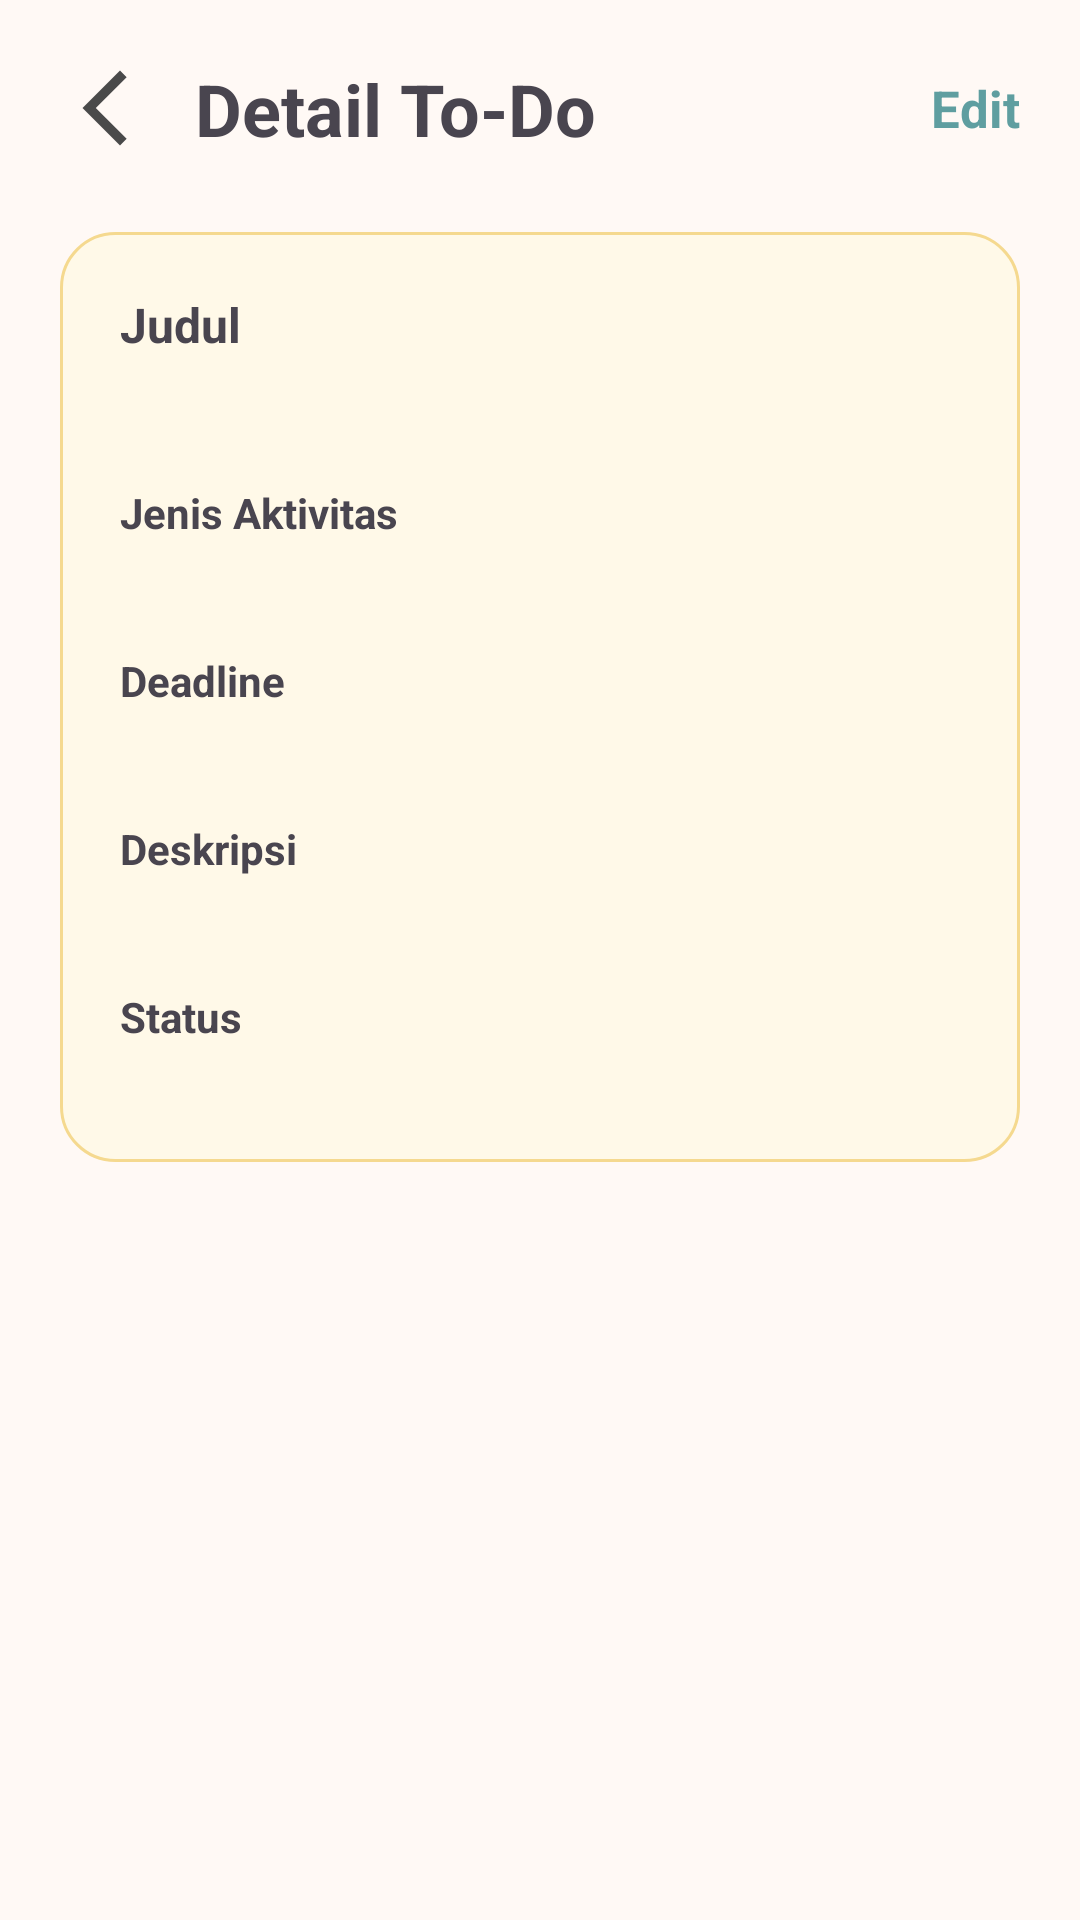

Write the Android layout XML for this screen, with the resource values it uses.
<!-- AndroidManifest.xml: application theme Theme.ToDoList -->
<!-- res/layout/activity_detail_task.xml -->
<?xml version="1.0" encoding="utf-8"?>
<ScrollView xmlns:android="http://schemas.android.com/apk/res/android"

    android:layout_width="match_parent"
    android:layout_height="match_parent"
    android:background="@color/background">

    <LinearLayout
        android:layout_width="match_parent"
        android:layout_height="wrap_content"
        android:orientation="vertical"
        android:padding="20dp">

        <LinearLayout
            android:layout_width="match_parent"
            android:layout_height="wrap_content"
            android:orientation="horizontal"
            android:gravity="center_vertical">

            <ImageView
                android:id="@+id/btnBack"
                android:layout_width="30dp"
                android:layout_height="30dp"
                android:src="@drawable/ic_back"/>

            <TextView
                android:layout_width="0dp"
                android:layout_height="wrap_content"
                android:layout_weight="1"
                android:text="Detail To-Do"
                android:textStyle="bold"
                android:textSize="24sp"
                android:paddingStart="15dp"/>

            <TextView
                android:id="@+id/btnEdit"
                android:layout_width="wrap_content"
                android:layout_height="wrap_content"
                android:text="Edit"
                android:textStyle="bold"
                android:textColor="#5F9EA0"
                android:textSize="17sp"/>
        </LinearLayout>

        <LinearLayout
            android:layout_width="match_parent"
            android:layout_height="wrap_content"
            android:layout_marginTop="25dp"
            android:background="@drawable/card_background"
            android:orientation="vertical"
            android:padding="20dp">

            <TextView
                android:layout_width="wrap_content"
                android:layout_height="wrap_content"
                android:text="Judul"
                android:textStyle="bold"
                android:textSize="16sp"/>

            <TextView
                android:id="@+id/txtTitle"
                android:layout_width="match_parent"
                android:layout_height="wrap_content"
                android:textSize="18sp"
                android:layout_marginBottom="18dp"/>

            <TextView
                android:layout_width="wrap_content"
                android:layout_height="wrap_content"
                android:text="Jenis Aktivitas"
                android:textStyle="bold"/>

            <TextView
                android:id="@+id/txtType"
                android:layout_width="match_parent"
                android:layout_height="wrap_content"
                android:layout_marginBottom="18dp"/>

            <TextView
                android:layout_width="wrap_content"
                android:layout_height="wrap_content"
                android:text="Deadline"
                android:textStyle="bold"/>

            <TextView
                android:id="@+id/txtDeadline"
                android:layout_width="match_parent"
                android:layout_height="wrap_content"
                android:layout_marginBottom="18dp"/>

            <TextView
                android:layout_width="wrap_content"
                android:layout_height="wrap_content"
                android:text="Deskripsi"
                android:textStyle="bold"/>

            <TextView
                android:id="@+id/txtDescription"
                android:layout_width="match_parent"
                android:layout_height="wrap_content"
                android:layout_marginBottom="18dp"/>

            <TextView
                android:layout_width="wrap_content"
                android:layout_height="wrap_content"
                android:text="Status"
                android:textStyle="bold"/>

            <TextView
                android:id="@+id/txtStatus"
                android:layout_width="match_parent"
                android:layout_height="wrap_content"/>

        </LinearLayout>

    </LinearLayout>

</ScrollView>
<!-- resources referenced by this layout -->
<resources>
  <color name="background">#FFF9F5</color>
  <!-- drawable card_background (drawable) -->
  <?xml version="1.0" encoding="utf-8"?>
  <shape xmlns:android="http://schemas.android.com/apk/res/android">
  
      <solid android:color="#FFF9E8"/>
  
      <corners android:radius="18dp"/>
  
      <stroke
          android:width="1dp"
          android:color="#F5D98F"/>
  
  </shape>
  <!-- drawable ic_back (drawable) -->
  <vector xmlns:android="http://schemas.android.com/apk/res/android" android:autoMirrored="true" android:height="24dp" android:tint="#4A4A4A" android:viewportHeight="960" android:viewportWidth="960" android:width="24dp">
        
      <path android:fillColor="#4A4A4A" android:pathData="M640,880L240,480L640,80L711,151L382,480L711,809L640,880Z"/>
      
  </vector>
  <style name="Theme.ToDoList" parent="Base.Theme.ToDoList" />
  <style name="Base.Theme.ToDoList" parent="Theme.Material3.Light.NoActionBar">
          <item name="android:statusBarColor">@color/purple_500</item>
  
          <item name="colorPrimary">@color/purple_500</item>
  
          <item name="colorSecondary">@color/teal_200</item>
  
          <item name="android:windowBackground">@color/background</item>
      </style>
  <color name="purple_500">#FADADD</color>
  <color name="teal_200">#B8E0D2</color>
</resources>
